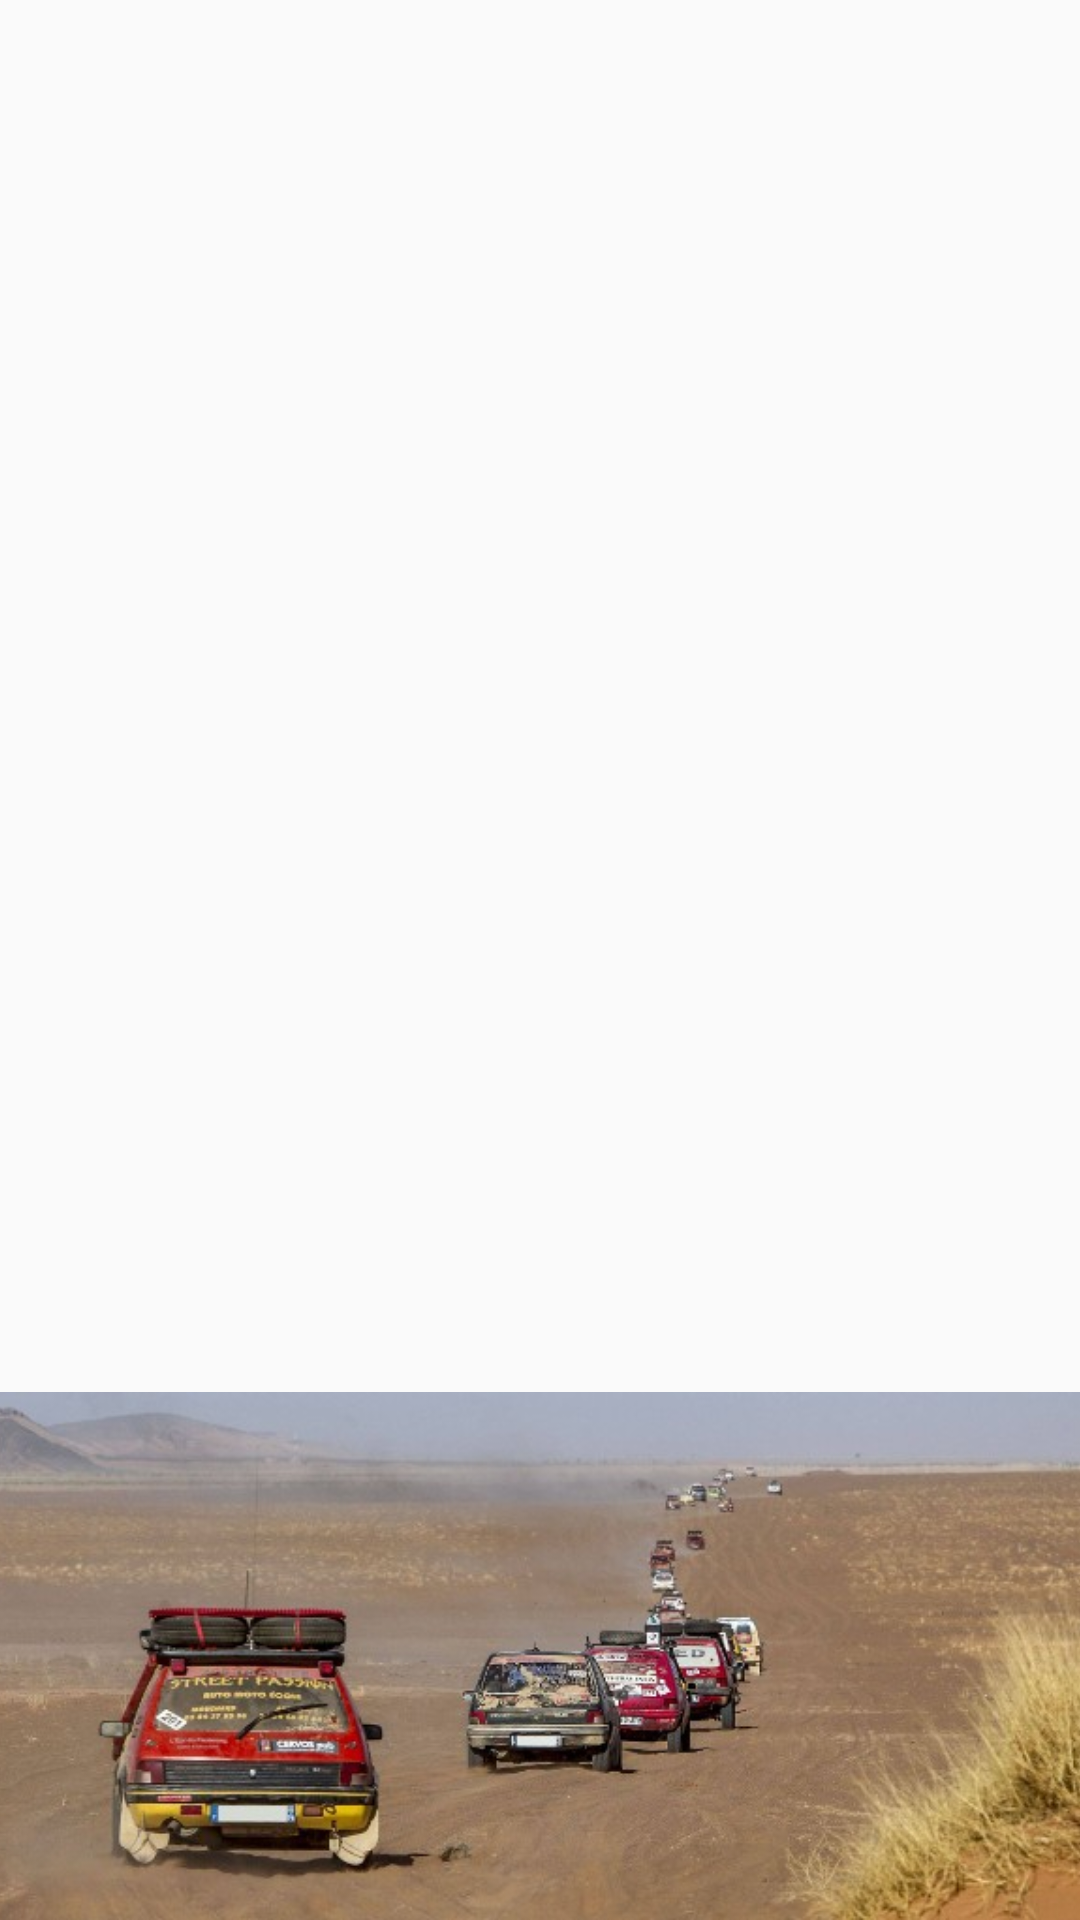

This screen was rendered from an Android layout file. Write that file and the resources it references.
<!-- AndroidManifest.xml: application theme AppTheme -->
<!-- res/layout/activity_main_nav_header.xml -->
<?xml version="1.0" encoding="utf-8"?>
<LinearLayout
    xmlns:android="http://schemas.android.com/apk/res/android"
    xmlns:app="http://schemas.android.com/apk/res-auto"
    android:layout_width="match_parent"

    android:layout_height="wrap_content"

    android:gravity="bottom"
    android:orientation="vertical"

    android:theme="@style/ThemeOverlay.AppCompat.Dark"
    >


    <ImageView
        android:id="@+id/imageView"
        android:layout_width="match_parent"
        android:layout_height="176dp"
        android:layout_gravity="start"
        app:srcCompat="@drawable/p205_trophee_nav_drawer_cover"
        android:scaleType="centerCrop"/>
    
        

</LinearLayout>
<!-- resources referenced by this layout -->
<resources>
  <!-- drawable p205_trophee_nav_drawer_cover: jpg bitmap (drawable-hdpi, 13671 bytes) -->
  <style name="AppTheme" parent="Theme.AppCompat.Light.NoActionBar">
          
          <item name="colorPrimary">@color/colorPrimary</item>
          <item name="colorPrimaryDark">@color/colorPrimaryDark</item>
          <item name="colorAccent">@color/colorAccent</item>
      </style>
  <color name="colorPrimary">#bbbbc4</color>
  <color name="colorPrimaryDark">#38383b</color>
  <color name="colorAccent">#f46721</color>
</resources>
